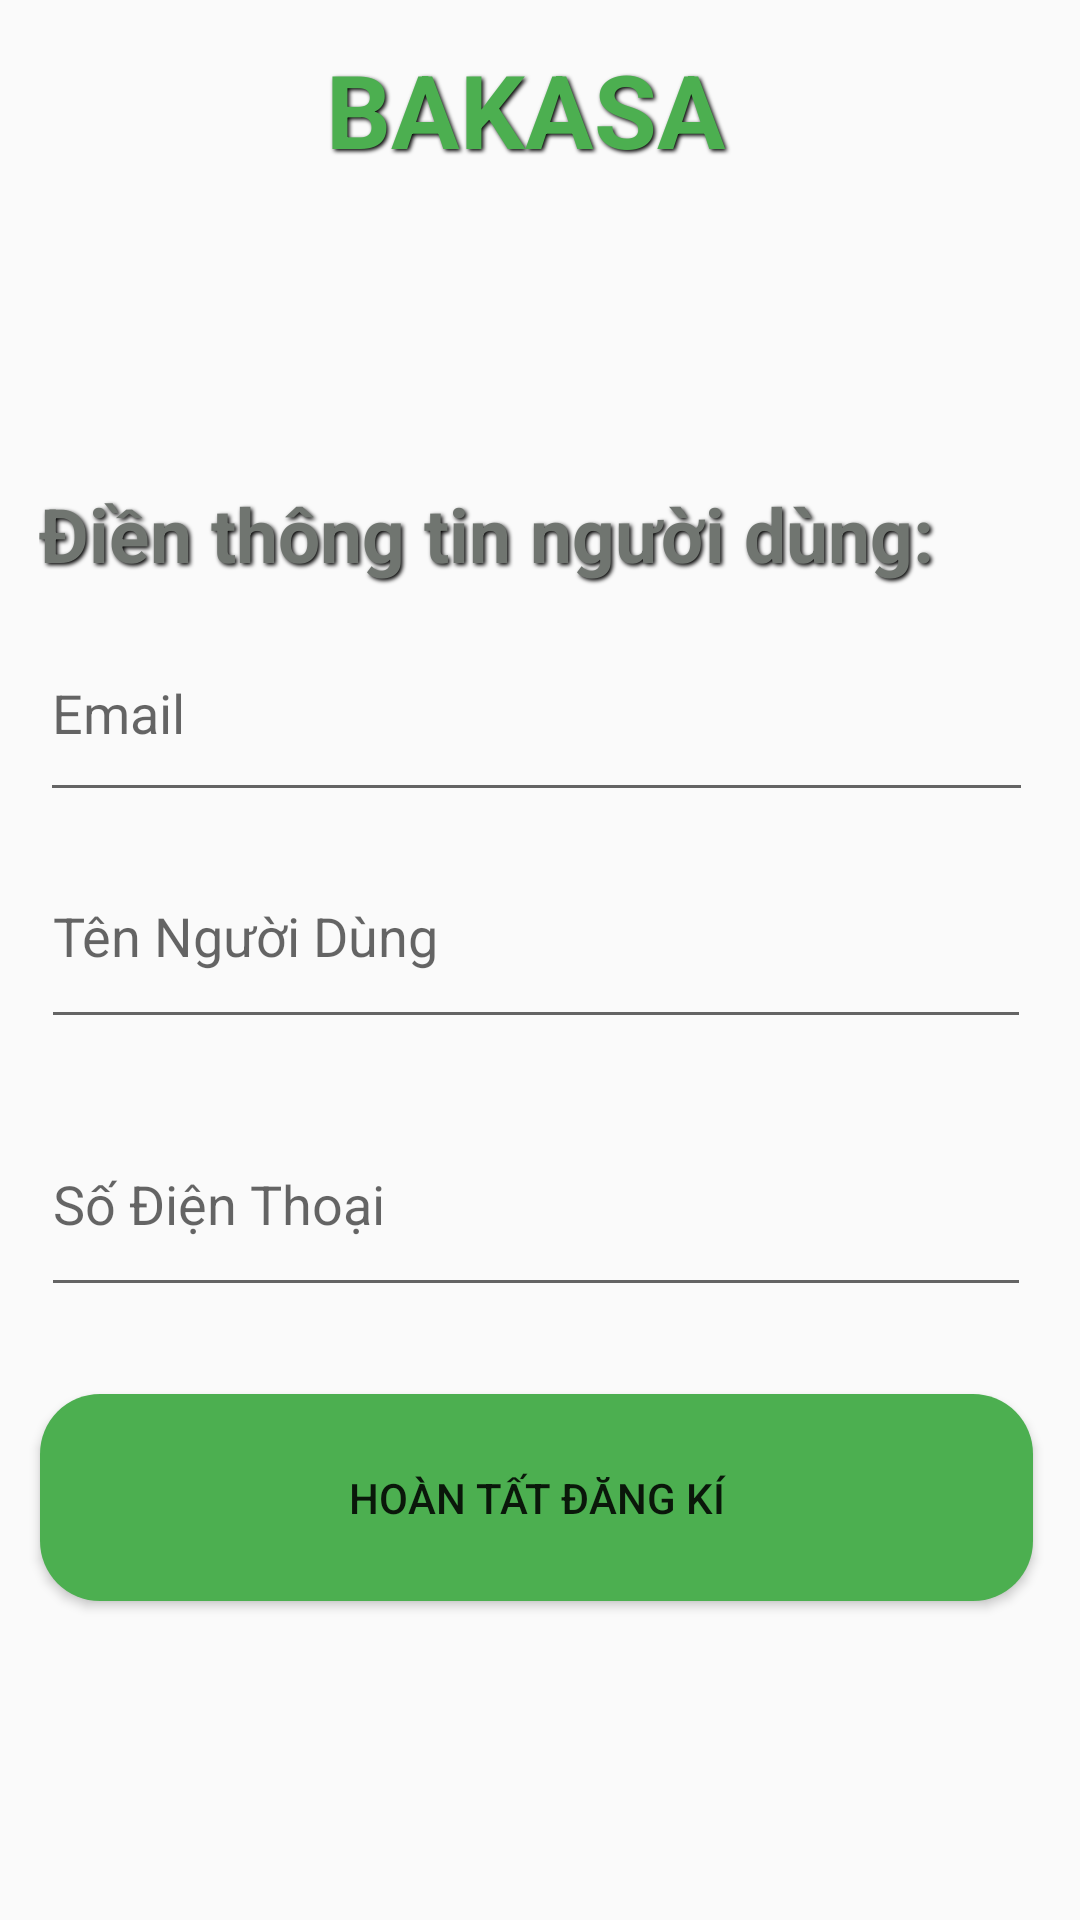

The Android layout XML behind this screen, and the referenced resources:
<!-- AndroidManifest.xml: application theme BookTheme -->
<!-- res/layout/activity_register2.xml -->
<?xml version="1.0" encoding="utf-8"?>
<androidx.constraintlayout.widget.ConstraintLayout xmlns:android="http://schemas.android.com/apk/res/android"
    xmlns:app="http://schemas.android.com/apk/res-auto"
    xmlns:tools="http://schemas.android.com/tools"
    android:layout_width="match_parent"
    android:layout_height="match_parent"
    tools:context=".Controller.Customer.RegisterActivity">

    <ImageView
        android:id="@+id/imageView2"
        android:layout_width="245dp"
        android:layout_height="121dp"
        app:layout_constraintBottom_toBottomOf="parent"
        app:layout_constraintEnd_toEndOf="parent"
        app:layout_constraintStart_toStartOf="parent"
        app:layout_constraintTop_toTopOf="parent"
        app:layout_constraintVertical_bias="0.08"
        app:srcCompat="@drawable/pngwing_com" />

    <TextView
        android:id="@+id/Bakasa"
        android:layout_width="142dp"
        android:layout_height="49dp"
        android:shadowColor="#000000"
        android:shadowDx="2"
        android:shadowDy="2"
        android:shadowRadius="3"
        android:text="BAKASA"
        android:textColor="#4CAF50"
        android:textSize="34sp"
        android:textStyle="bold"
        app:layout_constraintBottom_toBottomOf="parent"
        app:layout_constraintEnd_toEndOf="parent"
        app:layout_constraintHorizontal_bias="0.498"
        app:layout_constraintStart_toStartOf="parent"
        app:layout_constraintTop_toTopOf="parent"
        app:layout_constraintVertical_bias="0.023" />

    <TextView
        android:id="@+id/H1"
        android:layout_width="333dp"
        android:layout_height="48dp"
        android:shadowColor="#000000"
        android:shadowDx="2"
        android:shadowDy="2"
        android:shadowRadius="3"
        android:text="Điền thông tin người dùng:"
        android:textColor="#707570"
        android:textSize="25sp"
        android:textStyle="bold"
        app:layout_constraintBottom_toBottomOf="parent"
        app:layout_constraintEnd_toEndOf="parent"
        app:layout_constraintHorizontal_bias="0.487"
        app:layout_constraintStart_toStartOf="parent"
        app:layout_constraintTop_toTopOf="parent"
        app:layout_constraintVertical_bias="0.272" />

    <EditText
        android:id="@+id/Email"
        android:layout_width="331dp"
        android:layout_height="69dp"
        android:ems="10"
        android:hint="Email"
        android:inputType="text"
        app:layout_constraintBottom_toBottomOf="parent"
        app:layout_constraintEnd_toEndOf="parent"
        app:layout_constraintHorizontal_bias="0.462"
        app:layout_constraintStart_toStartOf="parent"
        app:layout_constraintTop_toTopOf="parent"
        app:layout_constraintVertical_bias="0.353" />

    <EditText
        android:id="@+id/Name"
        android:layout_width="330dp"
        android:layout_height="72dp"
        android:ems="10"
        android:hint="Tên Người Dùng"
        android:inputType="text"
        app:layout_constraintBottom_toBottomOf="parent"
        app:layout_constraintEnd_toEndOf="parent"
        app:layout_constraintHorizontal_bias="0.46"
        app:layout_constraintStart_toStartOf="parent"
        app:layout_constraintTop_toTopOf="parent"
        app:layout_constraintVertical_bias="0.483" />

    <EditText
        android:id="@+id/Phone"
        android:layout_width="330dp"
        android:layout_height="72dp"
        android:ems="10"
        android:hint="Số Điện Thoại"
        android:inputType="text"
        app:layout_constraintBottom_toBottomOf="parent"
        app:layout_constraintEnd_toEndOf="parent"
        app:layout_constraintHorizontal_bias="0.456"
        app:layout_constraintStart_toStartOf="parent"
        app:layout_constraintTop_toTopOf="parent"
        app:layout_constraintVertical_bias="0.64" />

    <Button
        android:id="@+id/RegisterDoneButton"
        android:layout_width="331dp"
        android:layout_height="69dp"
        android:background="@drawable/rounded_button"
        android:text="Hoàn Tất Đăng Kí"
        app:layout_constraintBottom_toBottomOf="parent"
        app:layout_constraintEnd_toEndOf="parent"
        app:layout_constraintHorizontal_bias="0.462"
        app:layout_constraintStart_toStartOf="parent"
        app:layout_constraintTop_toTopOf="parent"
        app:layout_constraintVertical_bias="0.814" />

</androidx.constraintlayout.widget.ConstraintLayout>
<!-- resources referenced by this layout -->
<resources>
  <!-- drawable rounded_button (drawable) -->
  <?xml version="1.0" encoding="utf-8"?>
  
  <shape xmlns:android="http://schemas.android.com/apk/res/android">
      <solid android:color="#4CAF50" /> 
      <corners android:radius="20dp" /> 
  </shape>
  <style name="BookTheme" parent="Theme.AppCompat.Light.DarkActionBar">
          <item name="colorPrimary">
              @color/green
          </item>
      </style>
  <color name="green">#9ACD32</color>
</resources>
